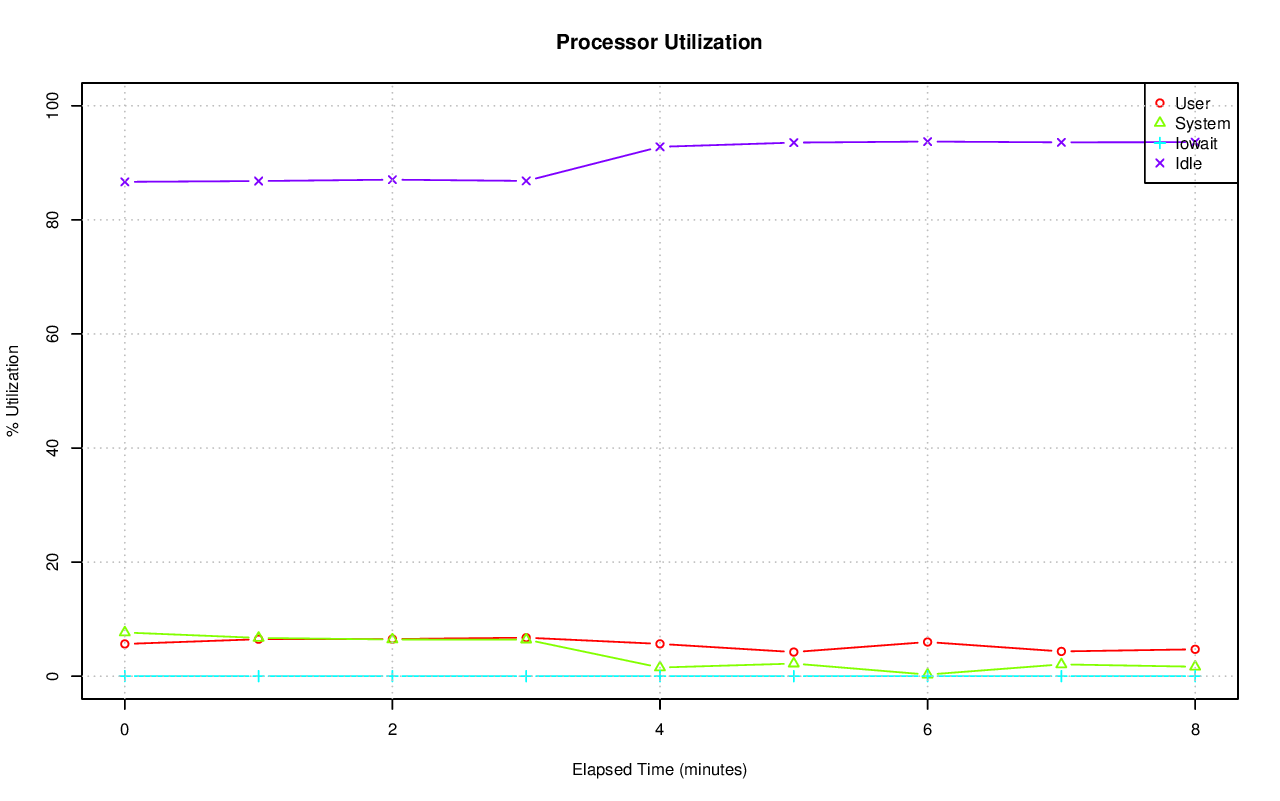

Values plotted in this chart, from the file beside it:
# hostname; interval; timestamp; CPU; %user; %nice; %system; %iowait; %steal; %idle
axle; 60; 1416388984; -1; 5.65; 0.00; 7.66; 0.02; 0.00; 86.67
axle; 60; 1416388984; 0; 3.42; 0.00; 9.25; 0.00; 0.00; 87.33
axle; 60; 1416388984; 1; 4.83; 0.00; 8.09; 0.00; 0.00; 87.08
axle; 60; 1416388984; 2; 8.52; 0.00; 6.22; 0.00; 0.00; 85.26
axle; 60; 1416388984; 3; 0.80; 0.00; 1.94; 0.00; 0.00; 97.26
axle; 60; 1416388984; 4; 22.01; 0.00; 19.79; 0.00; 0.00; 58.19
axle; 60; 1416388984; 5; 10.38; 0.00; 1.74; 0.05; 0.00; 87.83
axle; 60; 1416388984; 6; 9.23; 0.00; 5.02; 0.00; 0.00; 85.75
axle; 60; 1416388984; 7; 0.63; 0.00; 1.54; 0.00; 0.00; 97.83
axle; 60; 1416388984; 8; 4.80; 0.00; 20.47; 0.00; 0.00; 74.73
axle; 60; 1416388984; 9; 13.62; 0.00; 20.15; 0.00; 0.00; 66.23
axle; 60; 1416388984; 10; 1.19; 0.00; 2.23; 0.00; 0.00; 96.58
axle; 60; 1416388984; 11; 0.85; 0.00; 2.59; 0.05; 0.00; 96.50
axle; 60; 1416388984; 12; 1.05; 0.00; 2.26; 0.00; 0.00; 96.69
axle; 60; 1416388984; 13; 0.87; 0.00; 2.28; 0.00; 0.00; 96.85
axle; 60; 1416388984; 14; 4.51; 0.00; 13.56; 0.00; 0.00; 81.93
axle; 60; 1416388984; 15; 3.86; 0.00; 5.36; 0.27; 0.00; 90.52
axle; 60; 1416389044; -1; 6.48; 0.00; 6.71; 0.00; 0.00; 86.81
axle; 60; 1416389044; 0; 1.72; 0.00; 1.48; 0.00; 0.00; 96.80
axle; 60; 1416389044; 1; 68.61; 0.00; 27.21; 0.00; 0.00; 4.18
axle; 60; 1416389044; 2; 2.01; 0.00; 2.73; 0.00; 0.00; 95.26
axle; 60; 1416389044; 3; 0.93; 0.00; 4.64; 0.00; 0.00; 94.43
axle; 60; 1416389044; 4; 0.82; 0.00; 0.88; 0.00; 0.00; 98.30
axle; 60; 1416389044; 5; 0.47; 0.00; 0.93; 0.00; 0.00; 98.60
axle; 60; 1416389044; 6; 0.30; 0.00; 0.68; 0.00; 0.00; 99.02
axle; 60; 1416389044; 7; 0.25; 0.00; 0.73; 0.00; 0.00; 99.02
axle; 60; 1416389044; 8; 6.96; 0.00; 28.42; 0.00; 0.00; 64.62
axle; 60; 1416389044; 9; 13.67; 0.00; 21.65; 0.00; 0.00; 64.67
axle; 60; 1416389044; 10; 1.94; 0.00; 3.35; 0.00; 0.00; 94.71
axle; 60; 1416389044; 11; 1.76; 0.00; 4.50; 0.00; 0.00; 93.74
axle; 60; 1416389044; 12; 1.21; 0.00; 2.08; 0.00; 0.00; 96.71
axle; 60; 1416389044; 13; 1.10; 0.00; 3.09; 0.00; 0.00; 95.81
axle; 60; 1416389044; 14; 0.90; 0.00; 2.12; 0.02; 0.00; 96.96
axle; 60; 1416389044; 15; 0.77; 0.00; 2.76; 0.00; 0.00; 96.47
axle; 60; 1416389104; -1; 6.51; 0.00; 6.43; 0.01; 0.00; 87.05
axle; 60; 1416389104; 0; 3.02; 0.00; 10.53; 0.02; 0.00; 86.44
axle; 60; 1416389104; 1; 56.01; 0.00; 13.76; 0.02; 0.00; 30.21
axle; 60; 1416389104; 2; 1.63; 0.00; 2.68; 0.00; 0.00; 95.68
axle; 60; 1416389104; 3; 1.51; 0.00; 6.07; 0.00; 0.00; 92.41
axle; 60; 1416389104; 4; 0.93; 0.00; 1.17; 0.00; 0.00; 97.90
axle; 60; 1416389104; 5; 0.77; 0.00; 2.20; 0.00; 0.00; 97.03
axle; 60; 1416389104; 6; 0.58; 0.00; 0.90; 0.00; 0.00; 98.51
axle; 60; 1416389104; 7; 0.62; 0.00; 2.28; 0.00; 0.00; 97.10
axle; 60; 1416389104; 8; 12.94; 0.00; 26.27; 0.00; 0.00; 60.79
axle; 60; 1416389104; 9; 13.10; 0.00; 11.91; 0.02; 0.00; 74.97
axle; 60; 1416389104; 10; 1.86; 0.00; 3.10; 0.00; 0.00; 95.04
axle; 60; 1416389104; 11; 1.55; 0.00; 5.50; 0.00; 0.00; 92.95
axle; 60; 1416389104; 12; 1.05; 0.00; 1.34; 0.00; 0.00; 97.61
axle; 60; 1416389104; 13; 0.95; 0.00; 2.77; 0.00; 0.00; 96.28
axle; 60; 1416389104; 14; 0.95; 0.00; 1.51; 0.00; 0.00; 97.54
axle; 60; 1416389104; 15; 6.99; 0.00; 10.73; 0.08; 0.00; 82.19
axle; 60; 1416389164; -1; 6.75; 0.00; 6.42; 0.00; 0.00; 86.83
axle; 60; 1416389164; 0; 3.13; 0.00; 8.48; 0.00; 0.00; 88.39
axle; 60; 1416389164; 1; 41.84; 0.00; 12.97; 0.00; 0.00; 45.19
axle; 60; 1416389164; 2; 2.62; 0.00; 4.81; 0.00; 0.00; 92.57
axle; 60; 1416389164; 3; 2.50; 0.00; 7.90; 0.00; 0.00; 89.60
axle; 60; 1416389164; 4; 2.02; 0.00; 2.89; 0.00; 0.00; 95.09
axle; 60; 1416389164; 5; 1.71; 0.00; 4.28; 0.00; 0.00; 94.02
axle; 60; 1416389164; 6; 1.76; 0.00; 3.18; 0.00; 0.00; 95.07
axle; 60; 1416389164; 7; 1.67; 0.00; 4.11; 0.00; 0.00; 94.22
... 93 more rows
